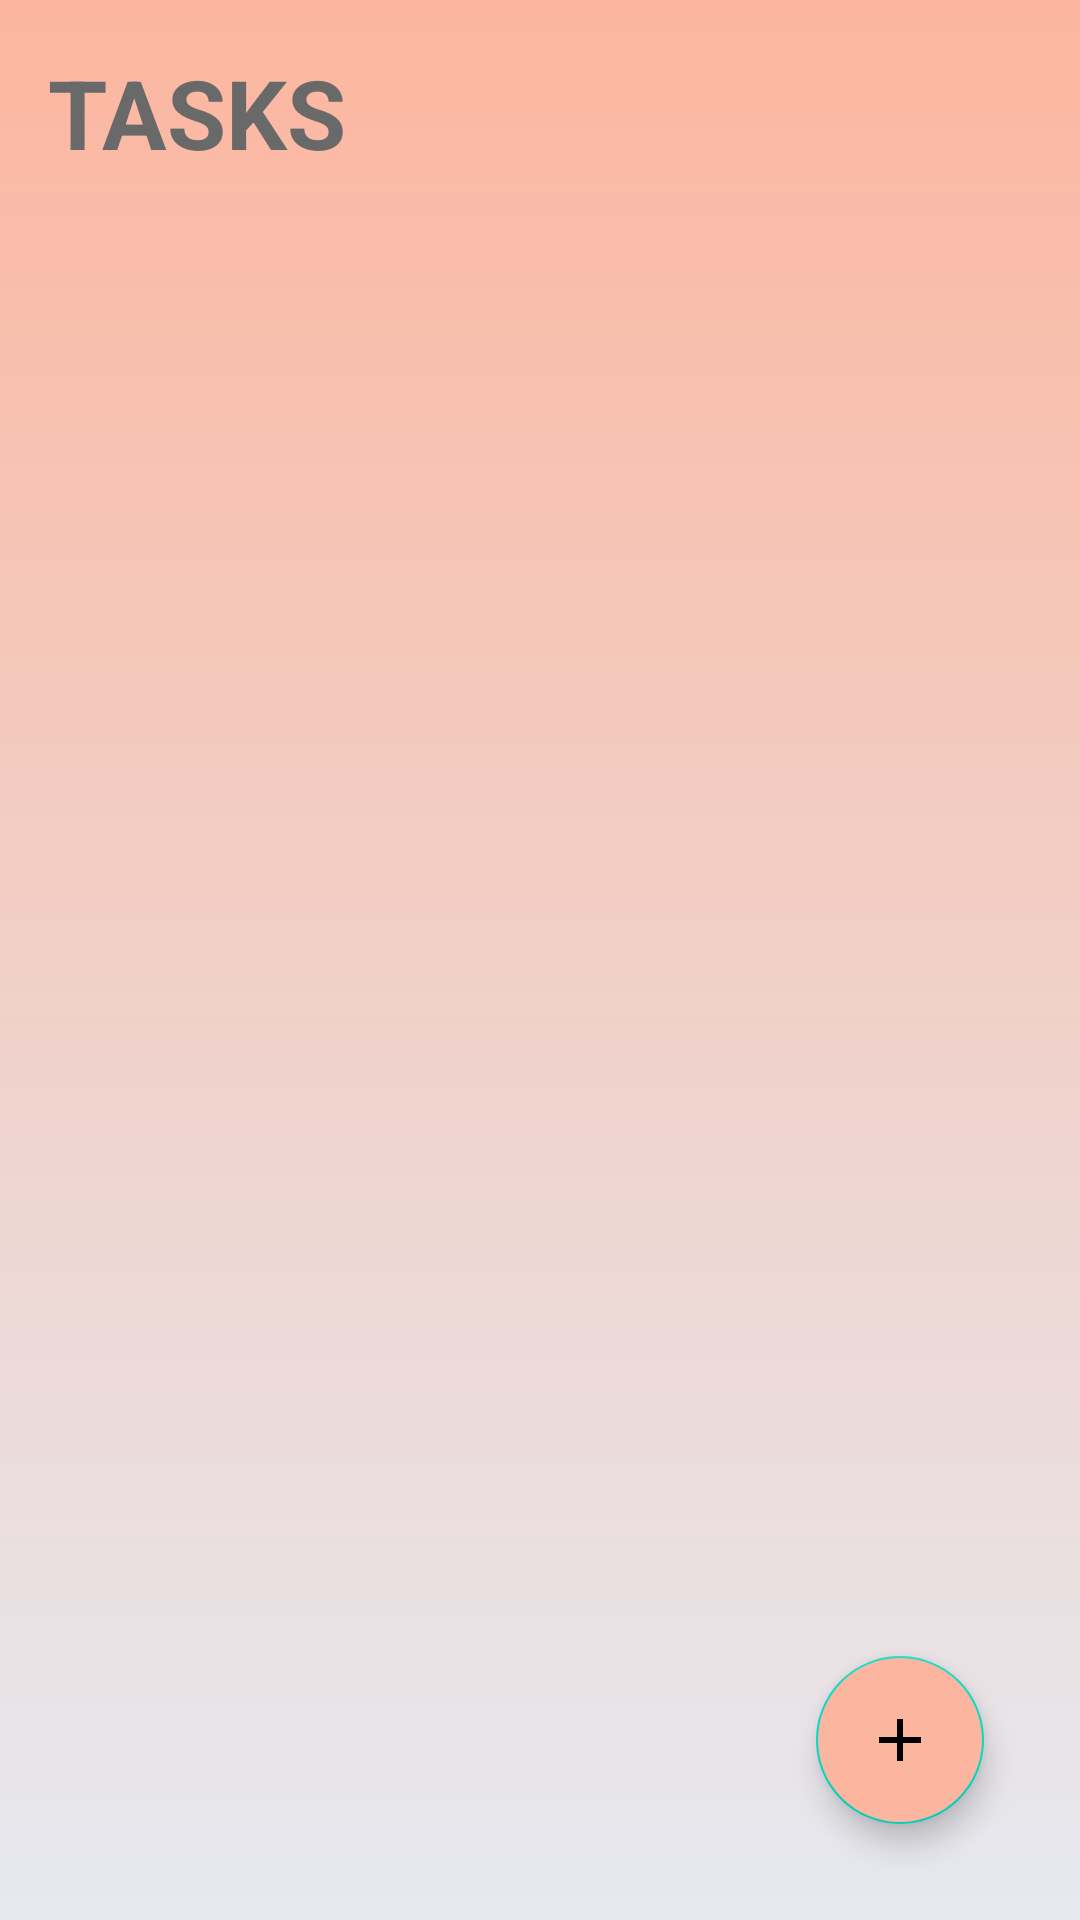

Here is an Android app screen rendered from its layout file. Give the layout XML and the strings, colors and styles it references.
<!-- AndroidManifest.xml: application theme Theme.ToDoV2 -->
<!-- res/layout/activity_tasks.xml -->
<?xml version="1.0" encoding="utf-8"?>
<RelativeLayout android:layout_height="match_parent"
    android:layout_width="match_parent"
    android:background="@drawable/gradient_fresh_milk"
    xmlns:android="http://schemas.android.com/apk/res/android"
    xmlns:app="http://schemas.android.com/apk/res-auto">

    <TextView
        android:id="@+id/tasksText"
        android:layout_width="wrap_content"
        android:layout_height="wrap_content"
        android:layout_margin="16dp"
        android:text="TASKS"
        android:textColor="#696969"
        android:textSize="32sp"
        android:textStyle="bold"></TextView>
    <androidx.recyclerview.widget.RecyclerView
        android:id="@+id/tasksRecyclerView"
        android:layout_width="match_parent"
        android:layout_height="wrap_content"
        android:layout_below="@id/tasksText"
        app:layoutManager="androidx.recyclerview.widget.LinearLayoutManager"
        android:nestedScrollingEnabled="true"></androidx.recyclerview.widget.RecyclerView>

    <com.google.android.material.floatingactionbutton.FloatingActionButton
        android:id="@+id/fab"
        android:layout_width="wrap_content"
        android:layout_height="wrap_content"
        android:layout_alignParentEnd="true"
        android:layout_alignParentBottom="true"
        android:layout_margin="32dp"
        android:backgroundTint="#fcb69f"
        android:src="@drawable/add"/>
</RelativeLayout>
<!-- resources referenced by this layout -->
<resources>
  <!-- drawable add (drawable) -->
  <vector android:height="32dp" android:tint="#696969"
      android:viewportHeight="24" android:viewportWidth="24"
      android:width="32dp" xmlns:android="http://schemas.android.com/apk/res/android">
      <path android:fillColor="@android:color/white" android:pathData="M19,13h-6v6h-2v-6H5v-2h6V5h2v6h6v2z"/>
  </vector>
  <!-- drawable gradient_fresh_milk (drawable) -->
  <?xml version="1.0" encoding="utf-8"?>
  <selector xmlns:android="http://schemas.android.com/apk/res/android">
  <item>
      <shape>
          <gradient
              android:startColor="#e6e9f0"
              android:endColor="#fcb69f"
              android:angle="90"
              android:type="linear"
              >
  
          </gradient>
      </shape>
  </item>
  </selector>
  <style name="Theme.ToDoV2" parent="Theme.MaterialComponents.DayNight.NoActionBar">
          
          <item name="colorPrimary">#fcb69f</item>
          <item name="colorPrimaryDark">#fcb69f</item>
          <item name="colorPrimaryVariant">#fcb69f</item>
          <item name="colorOnPrimary">@color/white</item>
          
          <item name="colorSecondary">@color/teal_200</item>
          <item name="colorSecondaryVariant">@color/teal_700</item>
          <item name="colorOnSecondary">@color/black</item>
          
          <item name="android:statusBarColor" tools:targetApi="l">?attr/colorPrimaryVariant</item>
          
      </style>
  <color name="white">#FFFFFFFF</color>
  <color name="teal_200">#FF03DAC5</color>
  <color name="teal_700">#FF018786</color>
  <color name="black">#FF000000</color>
</resources>
